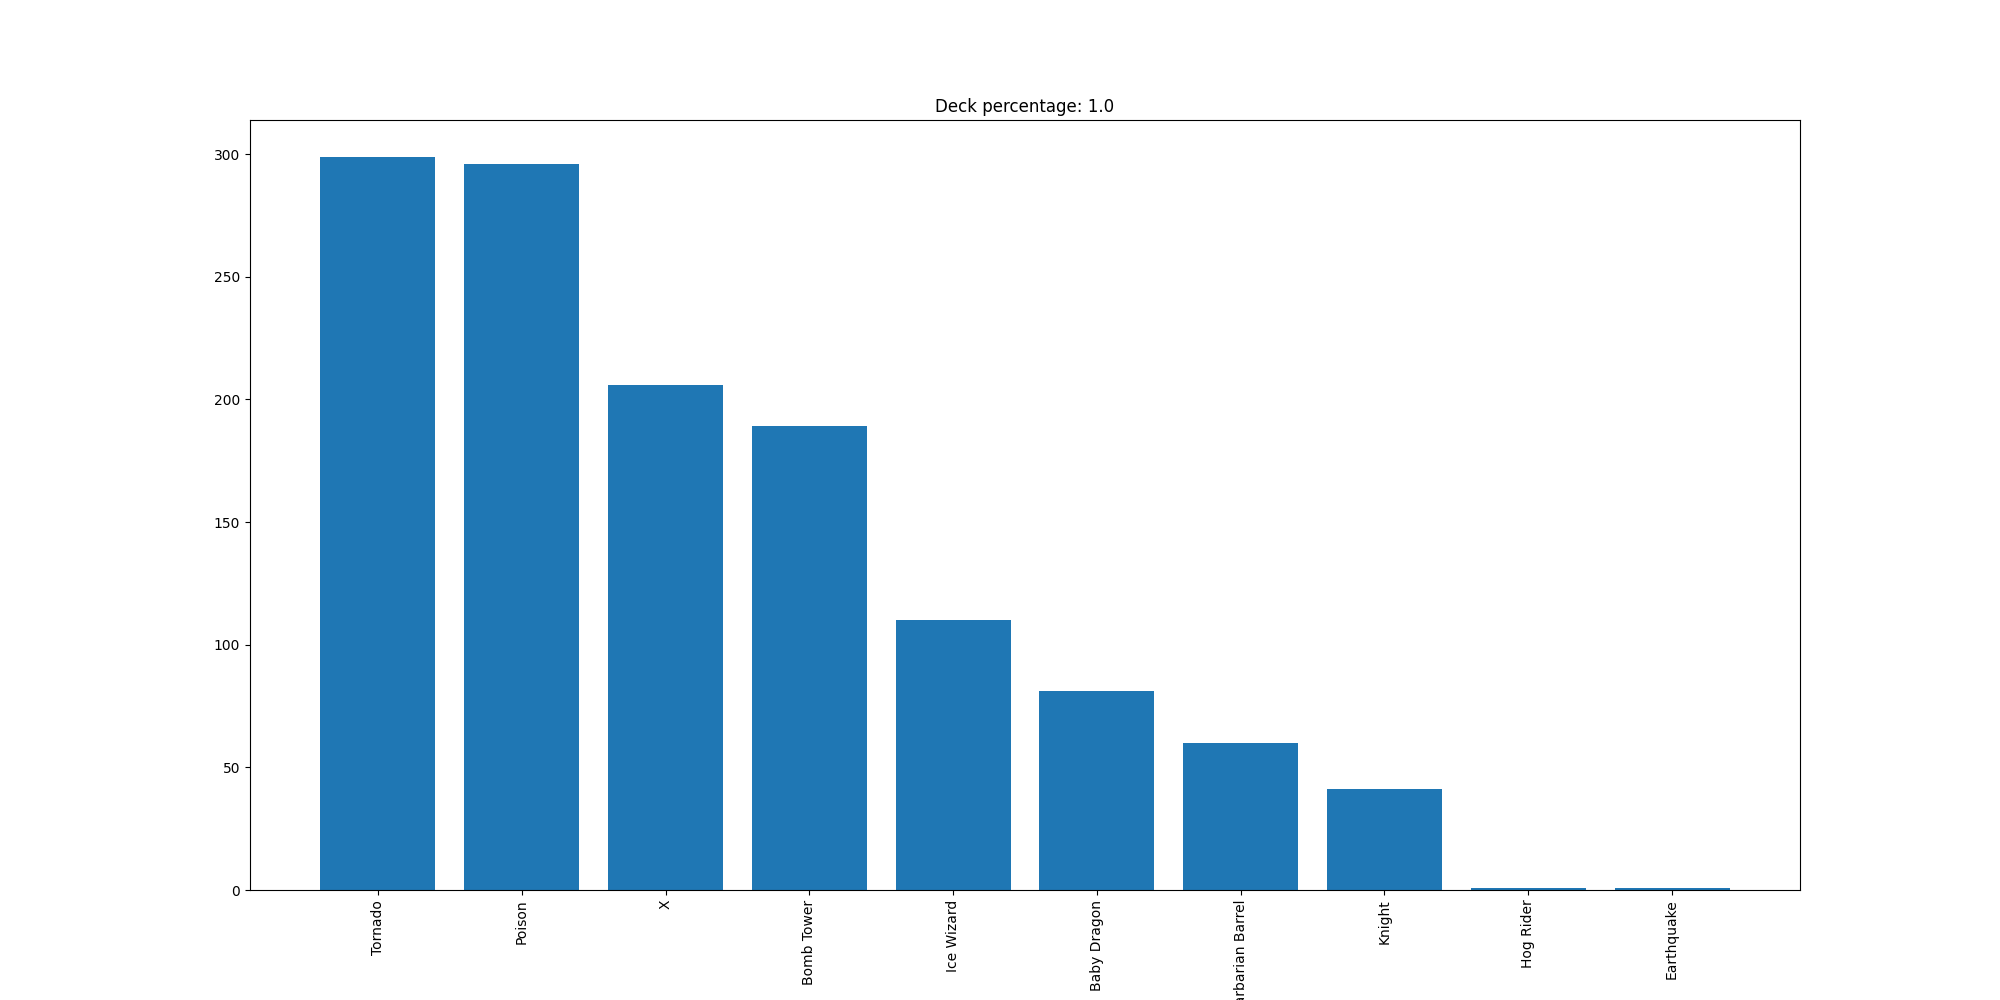

Values plotted in this chart, from the file beside it:
Tornado, 299
Poison, 296
X, 206
Bomb Tower, 189
Ice Wizard, 110
Baby Dragon, 81
Barbarian Barrel, 60
Knight, 41
Hog Rider, 1
Earthquake, 1
